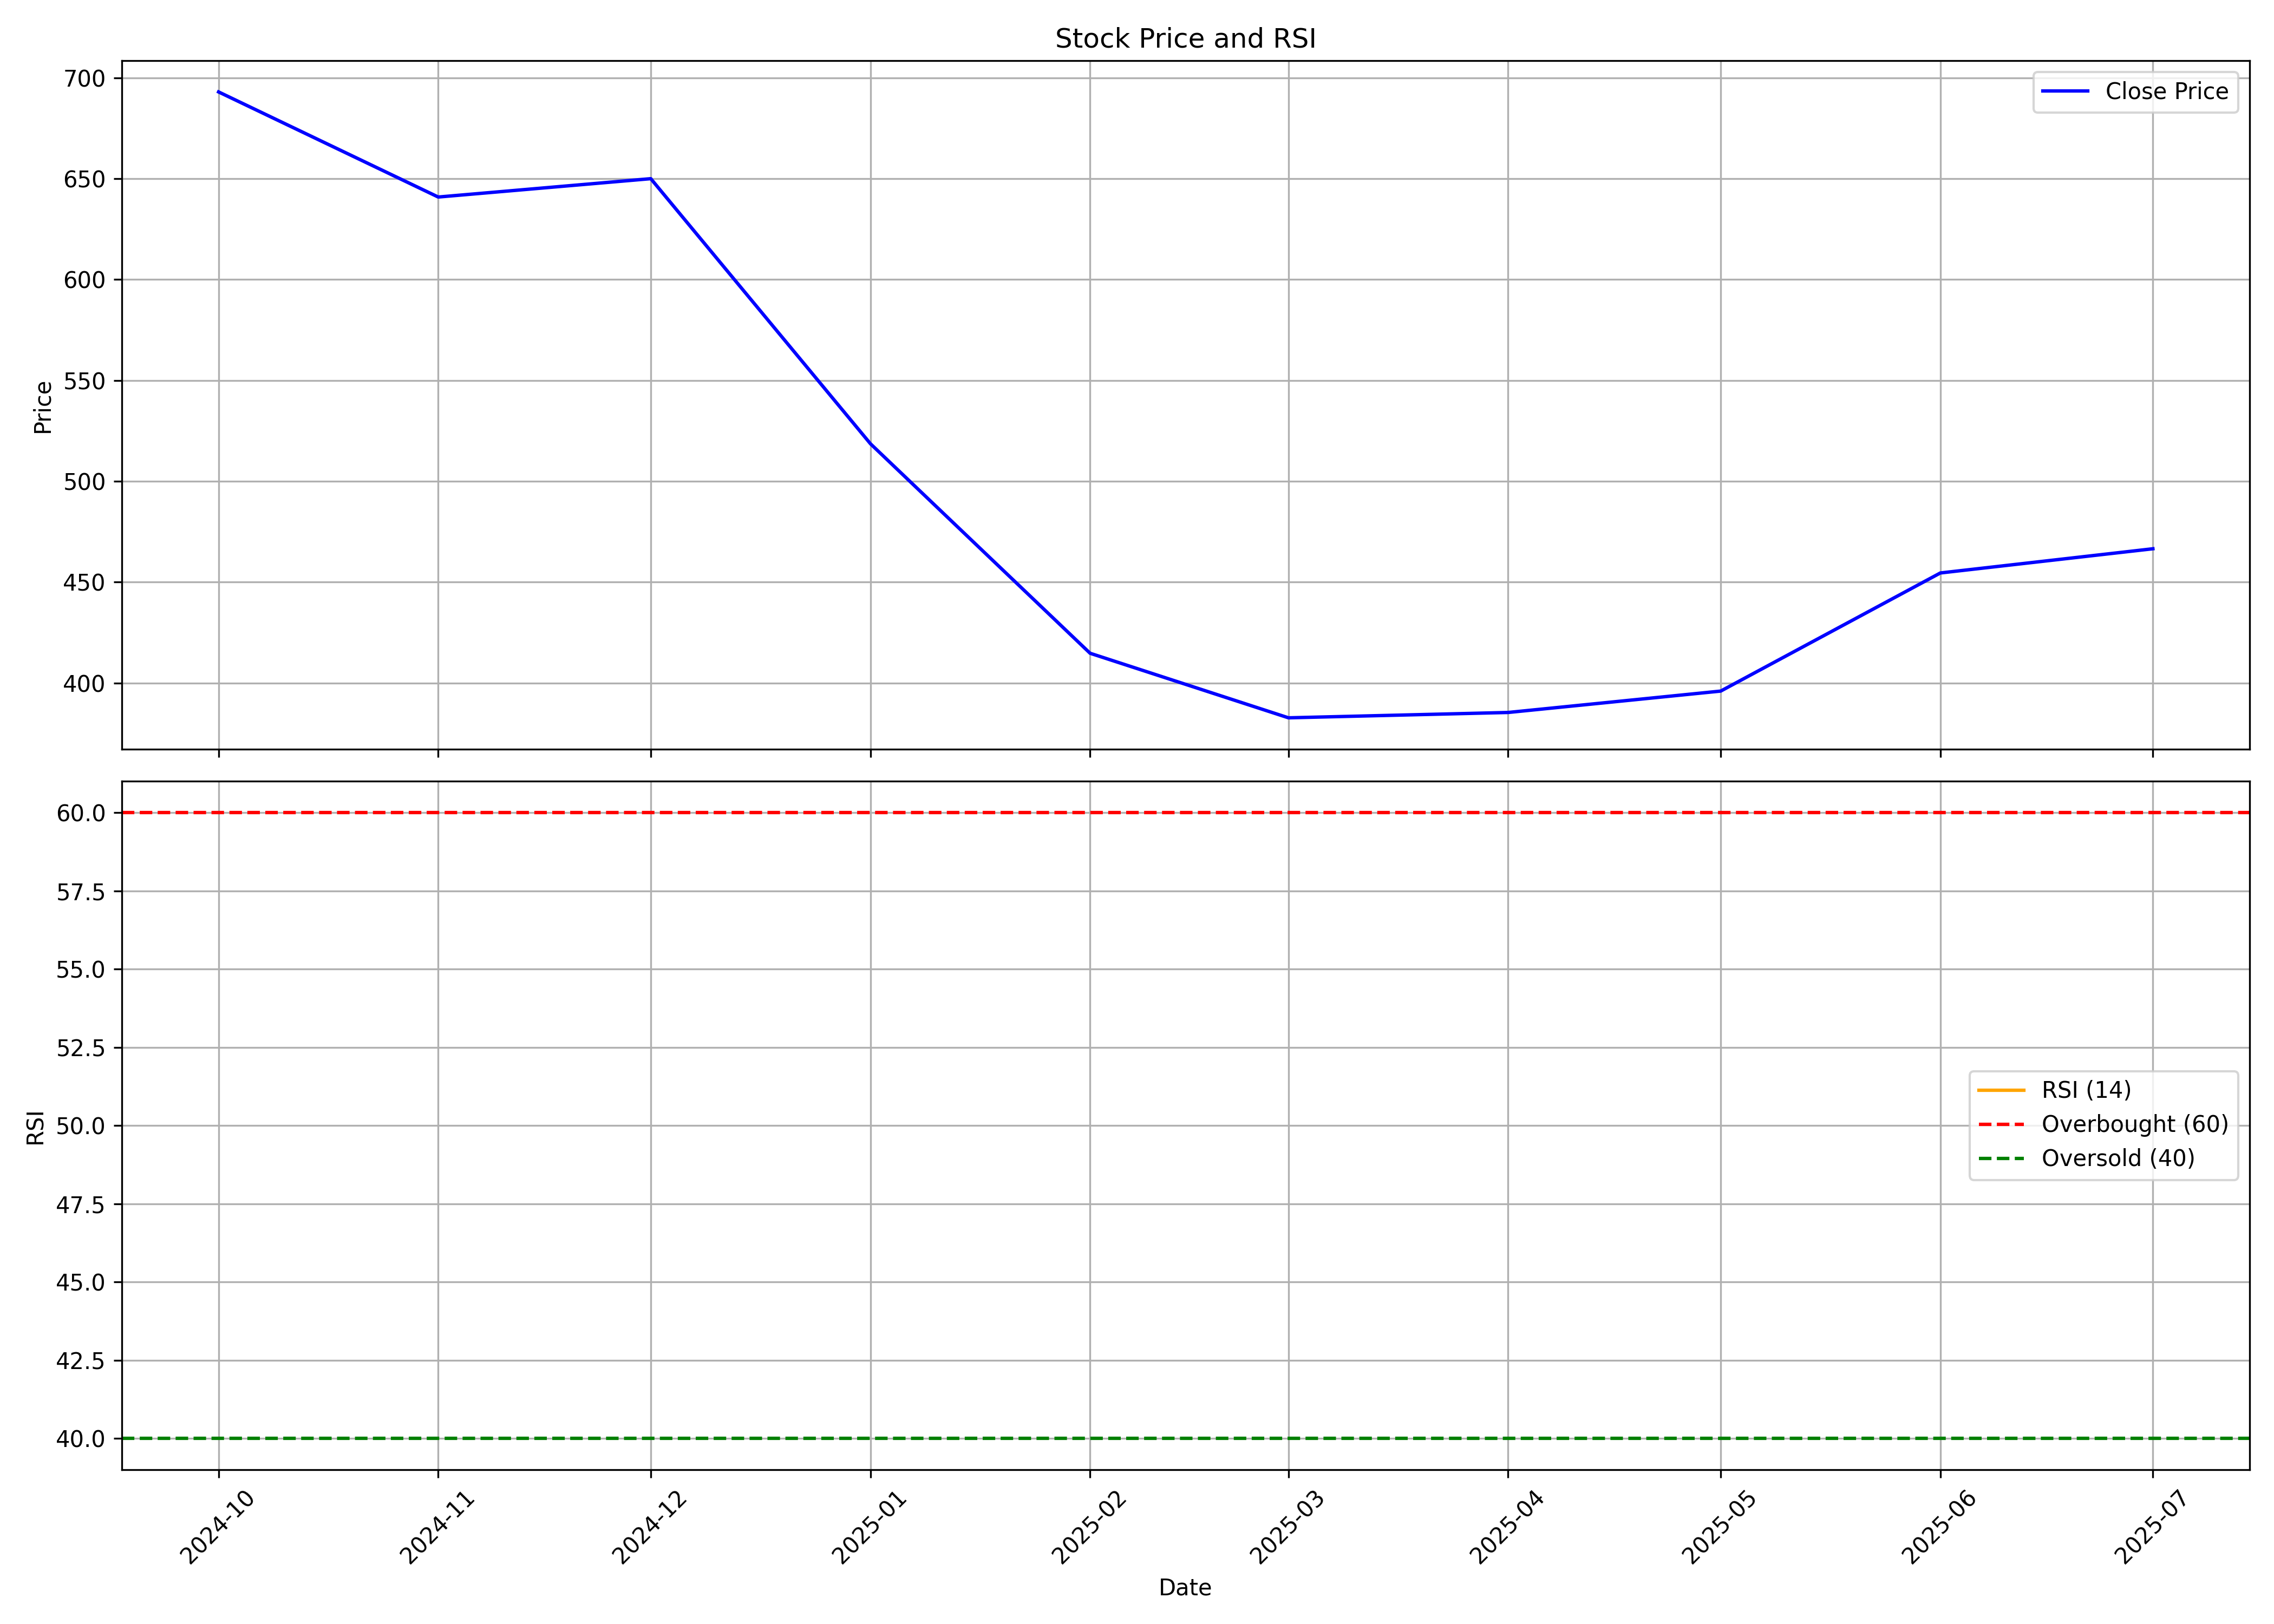

The data file committed next to this chart (first rows):
, date, symbol, open, high, low, close, volume, rsi
0, 2024-10-01, AFFORDABLE, 751.1, 788.5, 666.0, 693.0, 162493, 
1, 2024-11-01, AFFORDABLE, 718.0, 740.0, 596.2, 640.9, 508373, 
2, 2024-12-01, AFFORDABLE, 645.7, 697.0, 624, 650.0, 390857, 
3, 2025-01-01, AFFORDABLE, 654.9, 665, 479, 518.6, 347867, 
4, 2025-02-01, AFFORDABLE, 527.0, 540.1, 391.0, 414.8, 444469, 
5, 2025-03-01, AFFORDABLE, 416.5, 458.5, 380.0, 382.8, 427557, 
6, 2025-04-01, AFFORDABLE, 390.2, 450.0, 351.5, 385.4, 383272, 
7, 2025-05-01, AFFORDABLE, 390.0, 439.2, 350.0, 396.0, 590853, 
8, 2025-06-01, AFFORDABLE, 398.0, 488.9, 389.7, 454.5, 635772, 
9, 2025-07-01, AFFORDABLE, 459.9, 534.4, 442, 466.5, 794356, 
